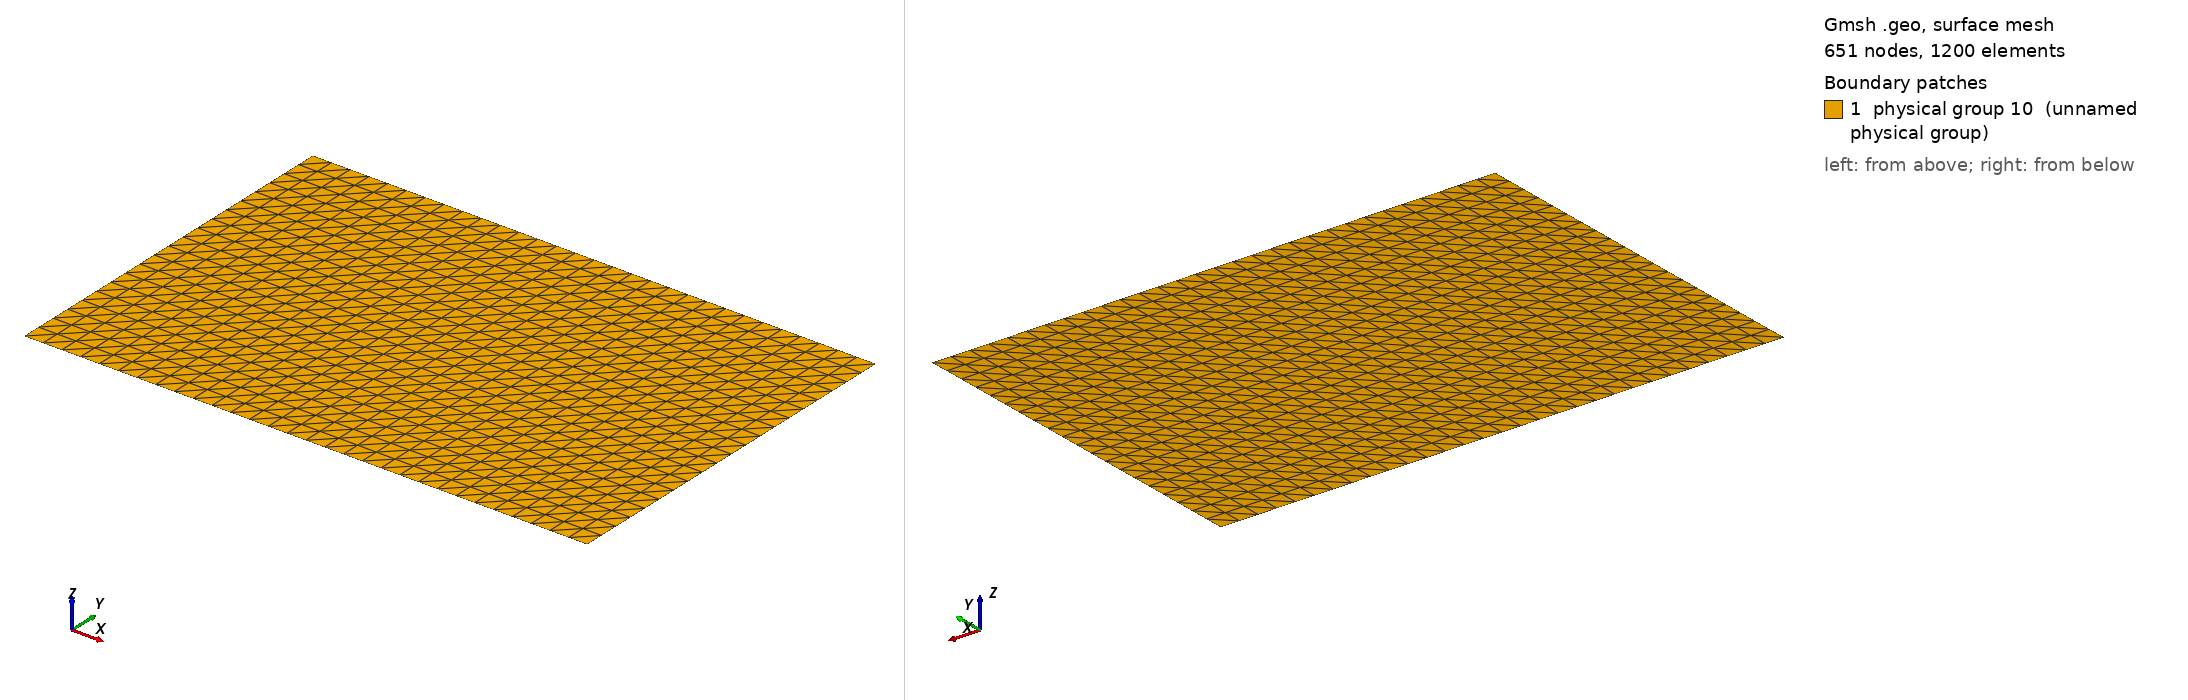

Gmsh geometry script, surface-meshed: 651 nodes, 1200 surface elements. Boundary patches (legend numbers): 1 physical group 10 (unnamed physical group). Left view from above one corner, right view from below the opposite corner. Legend entries are the model's physical surfaces. The drawing asked Gmsh for element sizes between 1% and 20% of the model's largest extent; the script's own settings can give other sizes.

=== 2d_mesh.geo (drawn) ===
Point(1) = {0., 0., 0.};
Extrude {0.9, 0, 0} {
  Point{1}; Layers{30};
}
Extrude {0, 0.6, 0} {
  Line{1}; Layers{20};
}
// left
Physical Line(6) = {3};
// right
Physical Line(7) = {4};
// bottom
Physical Line(8) = {1};
// top
Physical Line(9) = {2};
// surface
Physical Surface(10) = {5};
